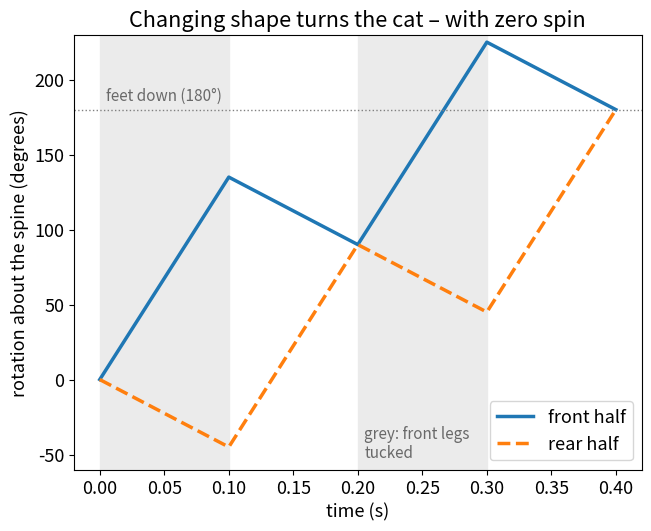

This chart was generated by the following Python code:
import numpy as np
import matplotlib.pyplot as plt

# Two halves of the cat turn about the same axis (the spine), in the "tuck and turn" model.
I_TUCKED = 1.0      # moment of inertia of a half with its legs pulled in (relative units)
I_EXTENDED = 3.0    # the same half with its legs stretched out – assumed 3 times larger
TWIST = 180.0       # how far the front half twists against the rear half in each step (degrees)
STEP_TIME = 0.1     # duration of one twist (s), assumed
G = 9.81            # gravitational acceleration (m/s²)


def twist(i_front, i_rear, d_relative):
    """Twist the halves against each other by d_relative with zero total angular momentum.
    I_f·Δθ_f + I_r·Δθ_r = 0 and Δθ_f − Δθ_r = d_relative give each half's rotation."""
    d_front = d_relative * i_rear / (i_front + i_rear)
    d_rear = -d_relative * i_front / (i_front + i_rear)
    return d_front, d_rear


# One cycle: (1) front legs tucked, twist the front half; (2) rear legs tucked, untwist.
steps = [(I_TUCKED, I_EXTENDED, +TWIST), (I_EXTENDED, I_TUCKED, -TWIST)]
front, rear, time = [0.0], [0.0], [0.0]
largest_momentum = 0.0
for cycle in range(2):
    for i_front, i_rear, d_relative in steps:
        for _ in range(50):                     # each twist in 50 small steps
            d_front, d_rear = twist(i_front, i_rear, d_relative / 50)
            rate_front, rate_rear = d_front / (STEP_TIME / 50), d_rear / (STEP_TIME / 50)
            largest_momentum = max(largest_momentum, abs(i_front * rate_front + i_rear * rate_rear))
            front.append(front[-1] + d_front)
            rear.append(rear[-1] + d_rear)
            time.append(time[-1] + STEP_TIME / 50)

per_cycle = front[100]
print(f"largest total angular momentum during the turn: {largest_momentum:.3f}")
if abs(per_cycle) < 1e-6:
    print("turn per cycle: 0° – without changing shape the cat cannot turn")
else:
    cycles = 180.0 / per_cycle
    fall_time = cycles * 2 * STEP_TIME
    print(f"turn per cycle: {per_cycle:.1f}° (front and rear half alike)")
    print(f"cycles needed to land on its feet (180°): {cycles:.1f}")
    print(f"time needed: {fall_time:.2f} s  →  it falls {0.5 * G * fall_time**2 * 100:.0f} cm meanwhile")

time = np.array(time)
plt.rcParams["font.size"] = 13      # large type: the chart stays readable on a phone
fig, ax = plt.subplots(figsize=(6.4, 5.2), layout="constrained")
for k in range(4):                      # shade the steps in which the front legs are tucked
    if k % 2 == 0:
        ax.axvspan(k * STEP_TIME, (k + 1) * STEP_TIME, color="0.92")
ax.plot(time, front, lw=2.5, label="front half")
ax.plot(time, rear, "--", lw=2.5, label="rear half")
ax.axhline(180, color="gray", lw=1, ls=":")
ax.text(0.005, 186, "feet down (180°)", color="dimgray", fontsize=11)
ax.text(0.205, -52, "grey: front legs\ntucked", color="dimgray", fontsize=11)
ax.set_xlabel("time (s)")
ax.set_ylabel("rotation about the spine (degrees)")
ax.set_title("Changing shape turns the cat – with zero spin")
ax.set_ylim(-60, 230)
ax.legend(loc="lower right")
plt.show()
